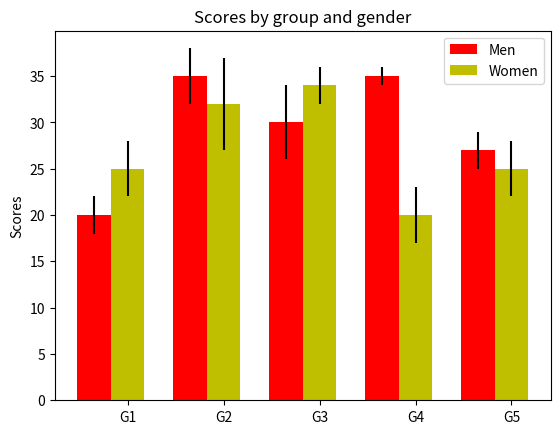

Here is the Python script that generated this plot:
__author__ = 'root'
import numpy as np
import matplotlib.pyplot as plt

N = 5
menMeans = (20, 35, 30, 35, 27)
menStd = (2, 3, 4, 1, 2)

ind = np.arange(N) # the x locations for the groups
width = 0.35       # the width of the bars

fig, ax = plt.subplots()
rects1 = ax.bar(ind, menMeans, width, color='r', yerr=menStd)

womenMeans = (25, 32, 34, 20, 25)
womenStd = (3, 5, 2, 3, 3)
rects2 = ax.bar(ind+width, womenMeans, width, color='y', yerr=womenStd)

ax.set_ylabel('Scores')
ax.set_title('Scores by group and gender')
ax.set_xticks(ind+width)
ax.set_xticklabels(('G1', 'G2', 'G3', 'G4', 'G5'))

ax.legend((rects1[0], rects2[0]), ('Men', 'Women'))

plt.show()
